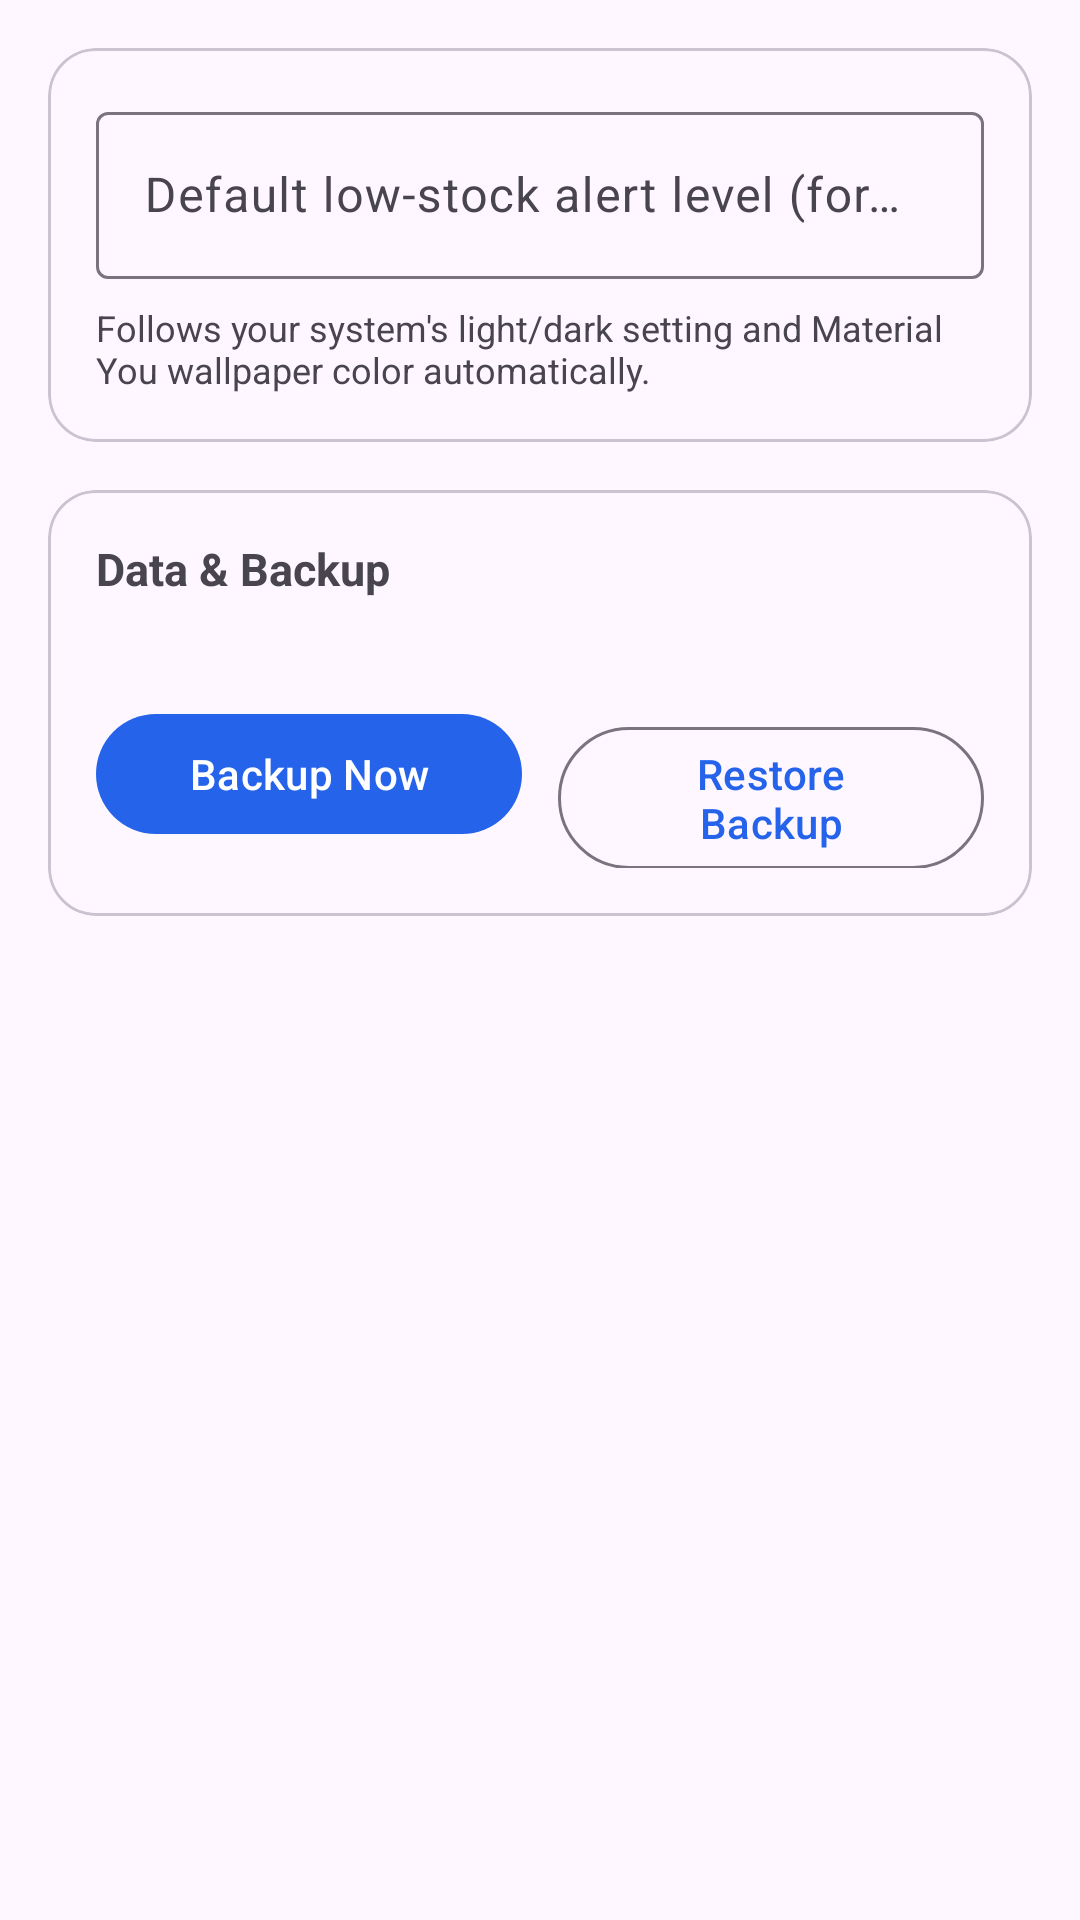

Write the Android layout XML for this screen, with the resource values it uses.
<!-- AndroidManifest.xml: application theme Theme.StockManager -->
<!-- res/layout/fragment_settings.xml -->
<?xml version="1.0" encoding="utf-8"?>
<androidx.core.widget.NestedScrollView xmlns:android="http://schemas.android.com/apk/res/android"
    xmlns:app="http://schemas.android.com/apk/res-auto"
    android:layout_width="match_parent"
    android:layout_height="match_parent">

    <LinearLayout
        android:layout_width="match_parent"
        android:layout_height="wrap_content"
        android:orientation="vertical"
        android:padding="16dp">

        <com.google.android.material.card.MaterialCardView
            android:layout_width="match_parent"
            android:layout_height="wrap_content"
            app:cardCornerRadius="16dp"
            app:cardElevation="0dp"
            app:strokeWidth="1dp"
            app:strokeColor="?attr/colorOutlineVariant">

            <LinearLayout
                android:layout_width="match_parent"
                android:layout_height="wrap_content"
                android:orientation="vertical"
                android:padding="16dp">

                <com.google.android.material.textfield.TextInputLayout
                    android:layout_width="match_parent"
                    android:layout_height="wrap_content"
                    android:hint="@string/settings_default_reorder">

                    <com.google.android.material.textfield.TextInputEditText
                        android:id="@+id/input_default_reorder"
                        android:layout_width="match_parent"
                        android:layout_height="wrap_content"
                        android:inputType="number" />
                </com.google.android.material.textfield.TextInputLayout>

                <TextView
                    android:layout_width="match_parent"
                    android:layout_height="wrap_content"
                    android:layout_marginTop="8dp"
                    android:text="@string/settings_theme_note"
                    android:textSize="12sp"
                    android:textColor="?attr/colorOnSurfaceVariant" />

            </LinearLayout>
        </com.google.android.material.card.MaterialCardView>

        <com.google.android.material.card.MaterialCardView
            android:layout_width="match_parent"
            android:layout_height="wrap_content"
            android:layout_marginTop="16dp"
            app:cardCornerRadius="16dp"
            app:cardElevation="0dp"
            app:strokeWidth="1dp"
            app:strokeColor="?attr/colorOutlineVariant">

            <LinearLayout
                android:layout_width="match_parent"
                android:layout_height="wrap_content"
                android:orientation="vertical"
                android:padding="16dp">

                <TextView
                    android:layout_width="match_parent"
                    android:layout_height="wrap_content"
                    android:text="@string/settings_data_backup"
                    android:textStyle="bold"
                    android:textSize="15sp" />

                <TextView
                    android:id="@+id/backup_status"
                    android:layout_width="match_parent"
                    android:layout_height="wrap_content"
                    android:layout_marginTop="6dp"
                    android:textSize="12sp"
                    android:textColor="?attr/colorOnSurfaceVariant" />

                <LinearLayout
                    android:layout_width="match_parent"
                    android:layout_height="wrap_content"
                    android:layout_marginTop="12dp"
                    android:orientation="horizontal">

                    <com.google.android.material.button.MaterialButton
                        android:id="@+id/btn_backup_now"
                        android:layout_width="0dp"
                        android:layout_height="wrap_content"
                        android:layout_weight="1"
                        android:layout_marginEnd="6dp"
                        android:text="@string/settings_backup_now" />

                    <com.google.android.material.button.MaterialButton
                        android:id="@+id/btn_restore_backup"
                        style="?attr/materialButtonOutlinedStyle"
                        android:layout_width="0dp"
                        android:layout_height="wrap_content"
                        android:layout_weight="1"
                        android:layout_marginStart="6dp"
                        android:text="@string/settings_restore_backup" />
                </LinearLayout>

            </LinearLayout>
        </com.google.android.material.card.MaterialCardView>

        <TextView
            android:id="@+id/about_text"
            android:layout_width="match_parent"
            android:layout_height="wrap_content"
            android:layout_marginTop="20dp"
            android:gravity="center"
            android:textSize="12sp"
            android:textColor="?attr/colorOnSurfaceVariant" />

    </LinearLayout>

</androidx.core.widget.NestedScrollView>
<!-- resources referenced by this layout -->
<resources>
  <string name="settings_backup_now">Backup Now</string>
  <string name="settings_data_backup">Data &amp; Backup</string>
  <string name="settings_default_reorder">Default low-stock alert level (for new products)</string>
  <string name="settings_restore_backup">Restore Backup</string>
  <string name="settings_theme_note">Follows your system\'s light/dark setting and Material You wallpaper color automatically.</string>
  <style name="Theme.StockManager" parent="Theme.Material3.DayNight.NoActionBar">
          <item name="colorPrimary">@color/brand_primary</item>
          <item name="colorOnPrimary">@color/brand_on_primary</item>
          <item name="colorPrimaryContainer">@color/brand_primary_container</item>
          <item name="colorOnPrimaryContainer">@color/brand_on_primary_container</item>
          <item name="android:statusBarColor" tools:targetApi="l">?attr/colorSurface</item>
          <item name="android:windowLightStatusBar">true</item>
      </style>
  <color name="brand_primary">#2563EB</color>
  <color name="brand_on_primary">#FFFFFF</color>
  <color name="brand_primary_container">#DBEAFE</color>
  <color name="brand_on_primary_container">#1E3A8A</color>
</resources>
